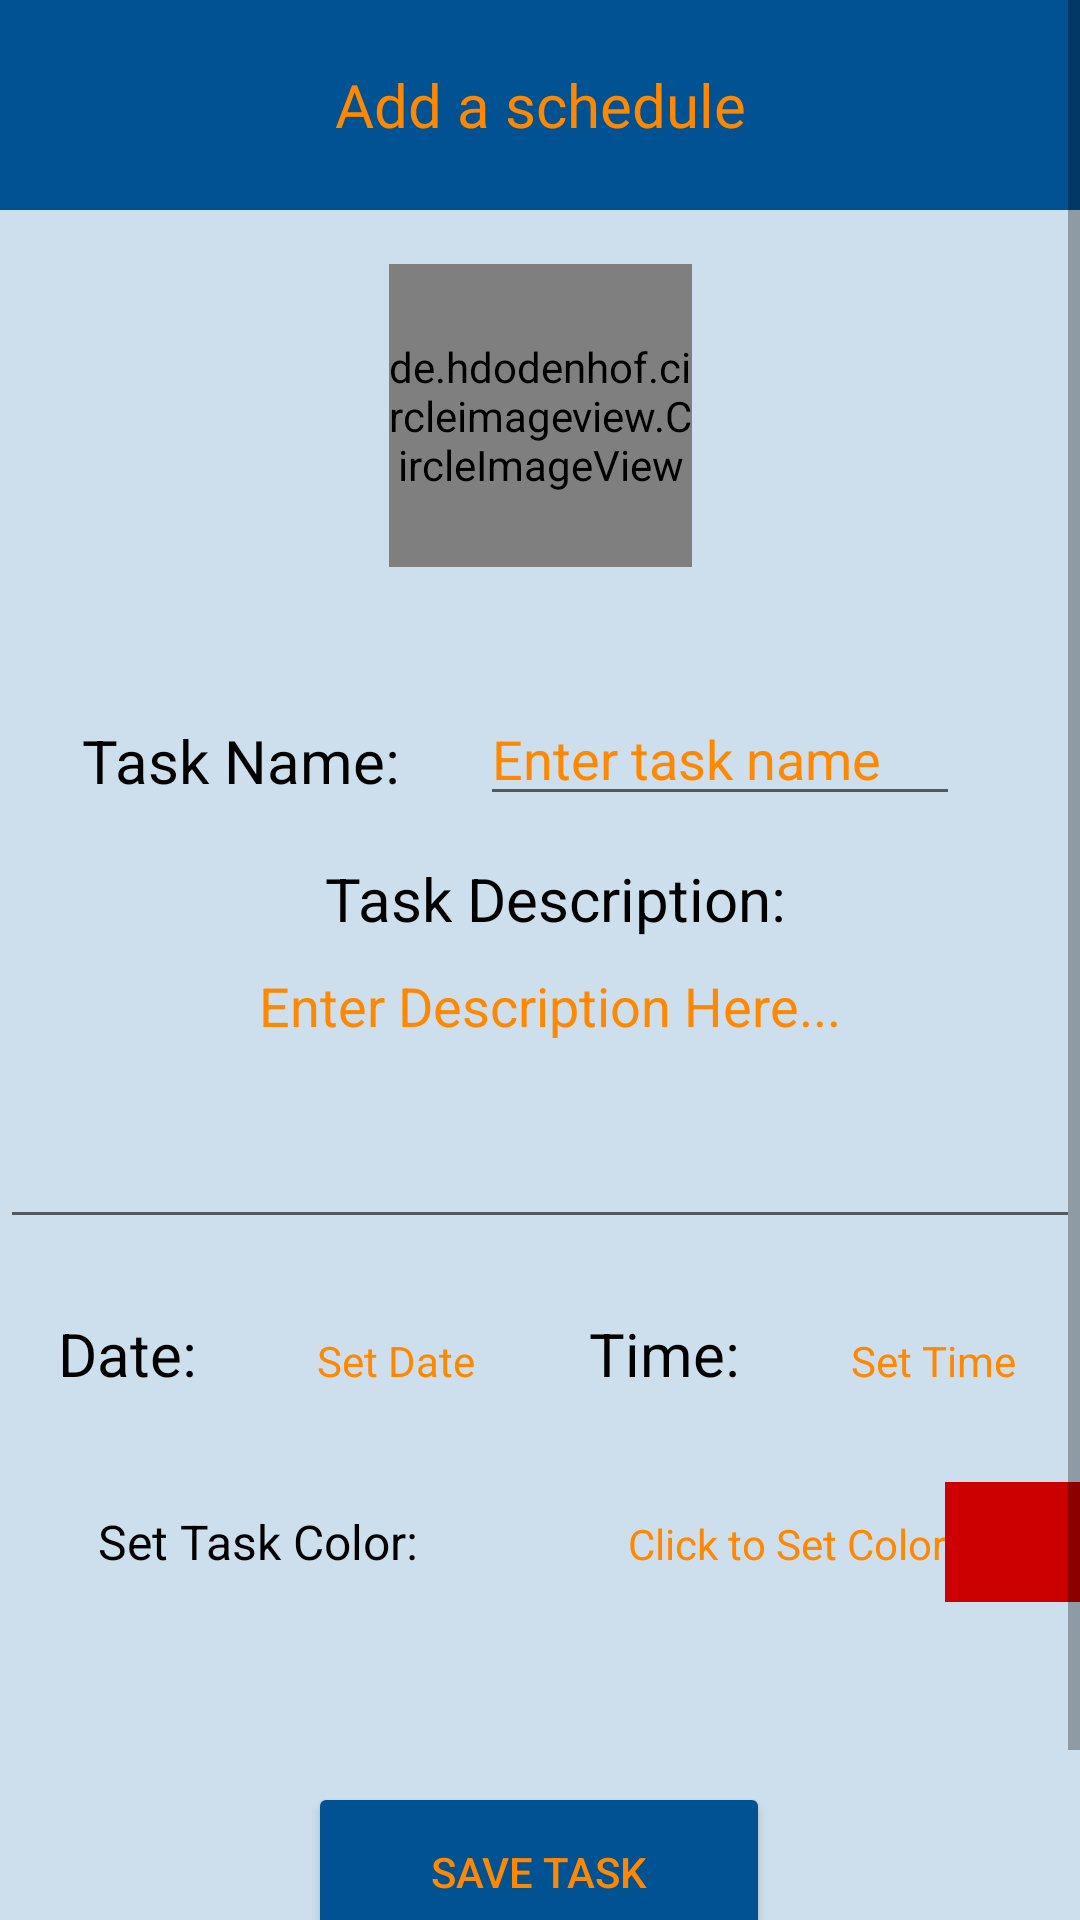

Write the Android layout XML for this screen, with the resource values it uses.
<!-- AndroidManifest.xml: application theme Theme.Vremia -->
<!-- res/layout/activity_add_task.xml -->
<?xml version="1.0" encoding="utf-8"?>
<ScrollView xmlns:android="http://schemas.android.com/apk/res/android"
    xmlns:app="http://schemas.android.com/apk/res-auto"
    xmlns:tools="http://schemas.android.com/tools"
    android:layout_width="match_parent"
    android:layout_height="match_parent"
    android:background="#CDDFED">

    <LinearLayout
        android:layout_width="match_parent"
        android:layout_height="wrap_content"
        android:orientation="vertical">

        <include layout="@layout/toolbar_addtask" />

        <androidx.constraintlayout.widget.ConstraintLayout
            android:layout_width="match_parent"
            android:layout_height="136dp">


            <de.hdodenhof.circleimageview.CircleImageView
                android:id="@+id/imageToUpload"
                android:layout_width="101dp"
                android:layout_height="101dp"
                android:src="@drawable/ic_launcher_background"
                app:civ_border_color="#E1AD01"
                app:civ_border_width="3dp"
                app:layout_constraintBottom_toBottomOf="parent"
                app:layout_constraintEnd_toEndOf="parent"
                app:layout_constraintStart_toStartOf="parent"
                app:layout_constraintTop_toTopOf="parent"
                app:layout_constraintVertical_bias="0.514"
                tools:ignore="ContentDescription" />

        </androidx.constraintlayout.widget.ConstraintLayout>

        <Space
            android:layout_width="match_parent"
            android:layout_height="10dp" />

        <androidx.constraintlayout.widget.ConstraintLayout
            android:layout_width="match_parent"
            android:layout_height="match_parent">

            <LinearLayout
                android:id="@+id/name"
                android:layout_width="match_parent"
                android:layout_height="wrap_content"
                android:layout_marginTop="16dp"
                android:orientation="horizontal"
                app:layout_constraintBottom_toBottomOf="parent"
                app:layout_constraintEnd_toEndOf="parent"
                app:layout_constraintStart_toStartOf="parent"
                app:layout_constraintTop_toTopOf="parent">

                <TextView
                    android:id="@+id/TextforTaskNameEdit"
                    android:layout_width="160dp"
                    android:layout_height="40dp"
                    android:gravity="center"
                    android:text="@string/task_name"
                    android:textColor="#000000"
                    android:textSize="20sp" />

                <EditText
                    android:id="@+id/taskNameInput"
                    android:layout_width="160dp"
                    android:layout_height="40dp"
                    android:autofillHints=""
                    android:hint="@string/enter_task_name"
                    android:textColor="@android:color/holo_orange_dark"
                    android:textColorHint="@android:color/holo_orange_dark"
                    tools:ignore="TextFields,TouchTargetSizeCheck" />

            </LinearLayout>
        </androidx.constraintlayout.widget.ConstraintLayout>

        <Space
            android:layout_width="match_parent"
            android:layout_height="14dp" />

        <androidx.constraintlayout.widget.ConstraintLayout
            android:layout_width="match_parent"
            android:layout_height="match_parent">

            <LinearLayout
                android:id="@+id/description"
                android:layout_width="match_parent"
                android:layout_height="wrap_content"
                android:orientation="vertical"
                app:layout_constraintBottom_toBottomOf="parent"
                app:layout_constraintEnd_toEndOf="parent"
                app:layout_constraintStart_toStartOf="parent"
                app:layout_constraintTop_toTopOf="parent">

                <TextView
                    android:layout_width="match_parent"
                    android:layout_height="wrap_content"
                    android:gravity="center"
                    android:paddingStart="10dp"
                    android:text="@string/task_description"
                    android:textColor="@color/black"
                    android:textSize="20sp"
                    tools:ignore="RtlSymmetry" />

                <EditText
                    android:id="@+id/descInput"
                    android:layout_width="match_parent"
                    android:layout_height="100dp"
                    android:autofillHints=""
                    android:gravity="top|start"
                    android:hint="@string/enter_description_here"
                    android:inputType="textMultiLine"
                    android:lines="20"
                    android:minLines="5"
                    android:paddingStart="10dp"
                    android:scrollbars="vertical"
                    android:scrollHorizontally="false"
                    android:textAlignment="center"
                    android:textColor="@android:color/holo_orange_dark"
                    android:textColorHint="@android:color/holo_orange_dark"
                    tools:ignore="RtlCompat,RtlSymmetry" />

            </LinearLayout>
        </androidx.constraintlayout.widget.ConstraintLayout>

        <Space
            android:layout_width="match_parent"
            android:layout_height="20dp" />

        <androidx.constraintlayout.widget.ConstraintLayout
            android:layout_width="match_parent"
            android:layout_height="match_parent">

            <LinearLayout
                android:id="@+id/lineardatepicker"
                android:layout_width="match_parent"
                android:layout_height="41dp"
                app:layout_constraintBottom_toBottomOf="parent"
                app:layout_constraintEnd_toEndOf="parent"
                app:layout_constraintStart_toStartOf="parent"
                app:layout_constraintTop_toTopOf="parent">

                <TextView
                    android:id="@+id/TextforDateSpinner"
                    android:layout_width="85dp"
                    android:layout_height="wrap_content"
                    android:gravity="center"
                    android:text="@string/date"
                    android:textColor="@color/black"
                    android:textSize="20sp" />

                <TextView
                    android:id="@+id/datepick"
                    android:layout_width="94dp"
                    android:layout_height="match_parent"
                    android:gravity="center"
                    android:text="@string/set_date"
                    android:textColor="@android:color/holo_orange_dark"
                    android:textColorHint="@android:color/holo_orange_dark"
                    app:drawableEndCompat="@drawable/righticon" />

                <TextView
                    android:id="@+id/Timepicktext"
                    android:layout_width="85dp"
                    android:layout_height="wrap_content"
                    android:gravity="center"
                    android:text="@string/time"
                    android:textColor="@color/black"
                    android:textSize="20sp" />

                <TextView
                    android:id="@+id/timepick"
                    android:layout_width="94dp"
                    android:layout_height="match_parent"
                    android:gravity="center"
                    android:text="@string/set_time"
                    android:textColor="@android:color/holo_orange_dark"
                    android:textColorHint="@android:color/holo_orange_dark"
                    app:drawableEndCompat="@drawable/righticon" />

            </LinearLayout>
        </androidx.constraintlayout.widget.ConstraintLayout>

        <Space
            android:layout_width="match_parent"
            android:layout_height="20dp" />

        <androidx.constraintlayout.widget.ConstraintLayout
            android:layout_width="match_parent"
            android:layout_height="match_parent">

            <LinearLayout
                android:id="@+id/linearcolorpicker"
                android:layout_width="match_parent"
                android:layout_height="wrap_content"
                app:layout_constraintBottom_toBottomOf="parent"
                app:layout_constraintEnd_toEndOf="parent"
                app:layout_constraintStart_toStartOf="parent"
                app:layout_constraintTop_toTopOf="parent">

                <TextView
                    android:id="@+id/textcolorpick"
                    android:layout_width="172dp"
                    android:layout_height="40dp"
                    android:gravity="center"
                    android:text="@string/set_task_color"
                    android:textColor="@color/black"
                    android:textSize="16sp" />

                <TextView
                    android:id="@+id/colorpick"
                    android:layout_width="143dp"
                    android:layout_height="40dp"
                    android:gravity="center|end"
                    android:text="@string/click_to_set_color"
                    android:textColor="@android:color/holo_orange_dark"
                    android:textColorHint="@android:color/holo_orange_dark"
                    app:drawableEndCompat="@drawable/righticon"
                    tools:ignore="TextSizeCheck" />

                <TextView
                    android:id="@+id/colorpreview"
                    android:layout_width="52dp"
                    android:layout_height="match_parent"
                    android:background="@android:color/holo_red_dark"
                    android:textColor="#FFFFFF" />
            </LinearLayout>
        </androidx.constraintlayout.widget.ConstraintLayout>


        <Space
            android:layout_width="match_parent"
            android:layout_height="25dp" />

        <androidx.constraintlayout.widget.ConstraintLayout
            android:layout_width="match_parent"
            android:layout_height="143dp">


            <Button
                android:id="@+id/bSaveTask"
                android:layout_width="154dp"
                android:layout_height="60dp"
                android:layout_marginBottom="48dp"
                android:backgroundTint="#015293"
                android:text="@string/save_task"
                android:textColor="@android:color/holo_orange_dark"
                app:layout_constraintBottom_toBottomOf="parent"
                app:layout_constraintEnd_toEndOf="parent"
                app:layout_constraintHorizontal_bias="0.498"
                app:layout_constraintStart_toStartOf="parent" />
        </androidx.constraintlayout.widget.ConstraintLayout>


    </LinearLayout>

</ScrollView>
<!-- res/layout/toolbar_addtask.xml (included above) -->
<?xml version="1.0" encoding="utf-8"?>
<RelativeLayout xmlns:android="http://schemas.android.com/apk/res/android"
    android:layout_width="match_parent"
    android:layout_height="wrap_content"
    android:background="#00001C">

    <RelativeLayout
        android:layout_width="match_parent"
        android:layout_height="wrap_content"
        android:background="#015293"
        android:padding="16dp">

        <ImageView
            android:id="@+id/cancel"
            android:layout_width="36dp"
            android:layout_height="36dp"
            android:layout_alignParentStart="true"
            android:layout_marginStart="20dp"
            android:src="@drawable/baseline_close_24" />

        <TextView
            android:id="@+id/tview"
            android:layout_width="221dp"
            android:layout_height="38dp"
            android:layout_alignParentStart="true"
            android:layout_alignParentEnd="true"
            android:layout_marginStart="75dp"
            android:layout_marginEnd="75dp"
            android:fontFamily="@font/avant"
            android:gravity="center"
            android:text="Add a schedule"
            android:textColor="@android:color/holo_orange_dark"
            android:textSize="20sp" />

    </RelativeLayout>
</RelativeLayout>
<!-- resources referenced by this layout -->
<resources>
  <color name="black">#FF000000</color>
  <string name="click_to_set_color">Click to Set Color</string>
  <string name="date">Date:</string>
  <string name="enter_description_here">Enter Description Here...</string>
  <string name="enter_task_name">Enter task name</string>
  <string name="save_task">Save Task</string>
  <string name="set_date">Set Date</string>
  <string name="set_task_color">Set Task Color:</string>
  <string name="set_time">Set Time</string>
  <string name="task_description">Task Description:</string>
  <string name="task_name">Task Name:</string>
  <string name="time">Time:</string>
  <style name="Theme.Vremia" parent="Theme.MaterialComponents.DayNight.NoActionBar">
          
          <item name="colorPrimary">@color/purple_500</item>
          <item name="colorPrimaryVariant">@color/purple_700</item>
          <item name="colorOnPrimary">@color/white</item>
          
          <item name="colorSecondary">@color/blue200</item>
          <item name="colorSecondaryVariant">@color/blue500</item>
          <item name="colorOnSecondary">@color/black</item>
          
          <item name="android:statusBarColor">@color/black</item>
          
      </style>
  <color name="purple_500">#FF6200EE</color>
  <color name="purple_700">#FF3700B3</color>
  <color name="white">#FFFFFFFF</color>
  <color name="blue200">#7986CB</color>
  <color name="blue500">#3F51B5</color>
</resources>
